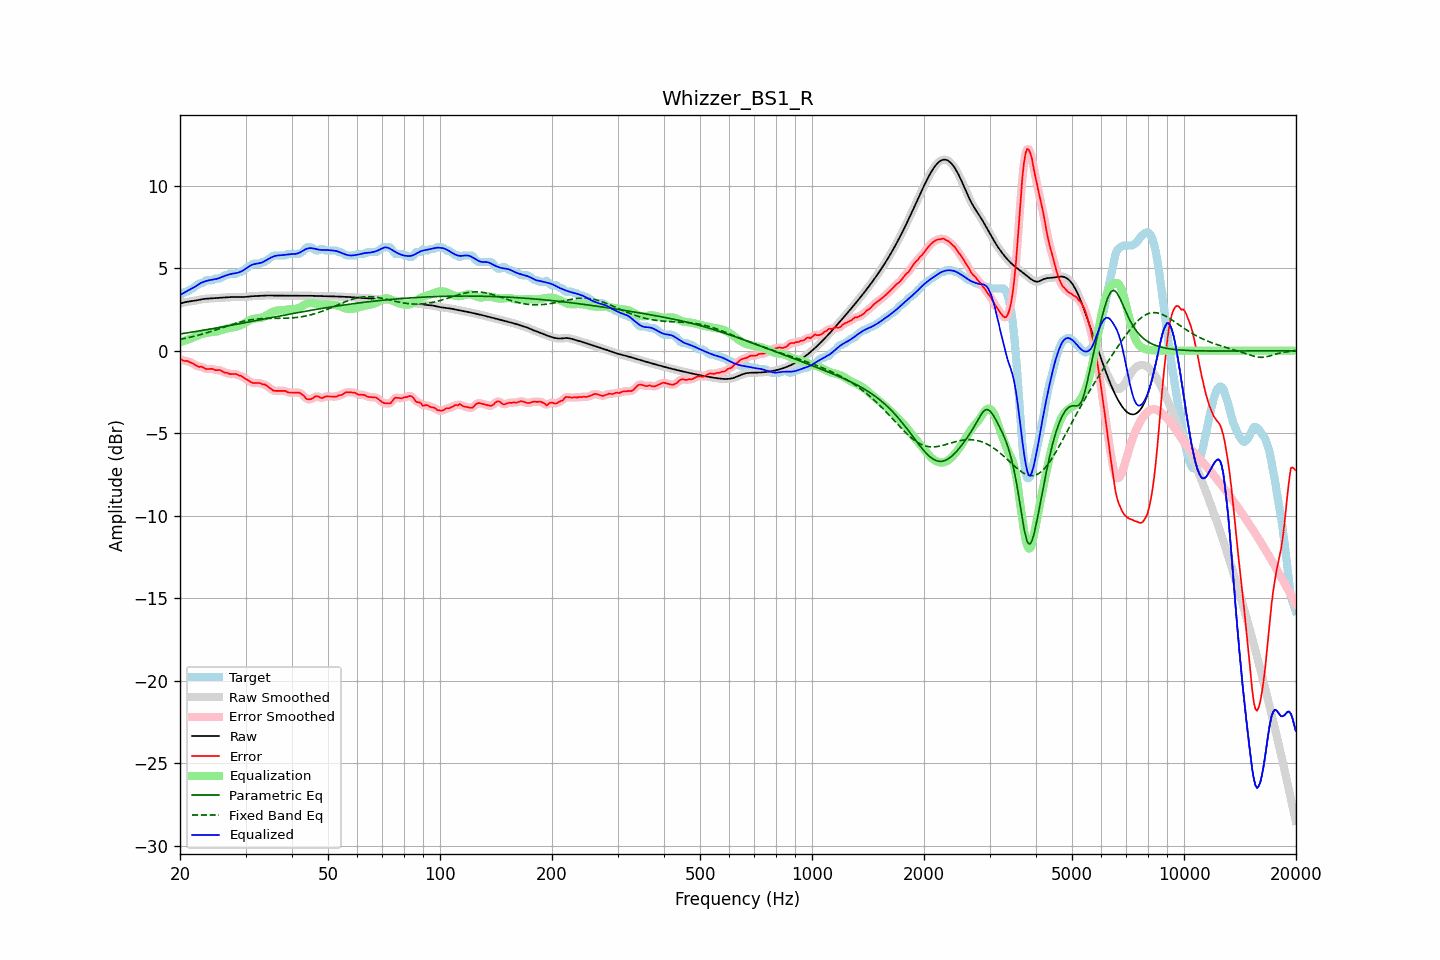

The data file committed next to this chart (first rows):
frequency, raw, error, smoothed, error_smoothed, equalization, parametric_eq, fixed_band_eq, equalized_raw, equalized_smoothed, target
20.00, 2.85, -0.52, 2.85, -0.52, 0.51, 1.01, 0.68, 3.36, 3.36, 3.37
20.20, 2.88, -0.54, 2.88, -0.55, 0.54, 1.03, 0.70, 3.42, 3.42, 3.42
20.40, 2.91, -0.59, 2.91, -0.58, 0.57, 1.04, 0.72, 3.48, 3.48, 3.50
20.61, 2.94, -0.63, 2.93, -0.61, 0.61, 1.06, 0.74, 3.54, 3.54, 3.57
20.81, 2.96, -0.61, 2.96, -0.63, 0.64, 1.07, 0.76, 3.59, 3.59, 3.57
21.02, 2.97, -0.64, 2.97, -0.65, 0.67, 1.09, 0.78, 3.64, 3.64, 3.61
21.23, 2.99, -0.69, 2.99, -0.68, 0.71, 1.10, 0.81, 3.69, 3.69, 3.68
21.44, 3.00, -0.73, 3.00, -0.73, 0.75, 1.12, 0.83, 3.74, 3.74, 3.73
21.66, 3.01, -0.78, 3.01, -0.78, 0.79, 1.13, 0.85, 3.80, 3.80, 3.79
21.87, 3.03, -0.83, 3.03, -0.83, 0.83, 1.15, 0.88, 3.86, 3.86, 3.86
22.09, 3.04, -0.89, 3.04, -0.89, 0.87, 1.16, 0.90, 3.92, 3.92, 3.93
22.31, 3.06, -0.94, 3.06, -0.94, 0.92, 1.18, 0.93, 3.98, 3.98, 4.01
22.54, 3.08, -0.99, 3.08, -0.96, 0.96, 1.20, 0.95, 4.04, 4.04, 4.07
22.76, 3.10, -0.97, 3.10, -0.98, 1.00, 1.21, 0.98, 4.10, 4.10, 4.07
22.99, 3.12, -1.00, 3.12, -1.01, 1.03, 1.23, 1.01, 4.15, 4.15, 4.12
23.22, 3.14, -1.04, 3.14, -1.05, 1.05, 1.25, 1.04, 4.19, 4.18, 4.18
23.45, 3.15, -1.11, 3.15, -1.09, 1.07, 1.26, 1.07, 4.22, 4.22, 4.25
23.69, 3.15, -1.11, 3.15, -1.11, 1.09, 1.28, 1.10, 4.24, 4.24, 4.27
23.92, 3.16, -1.11, 3.16, -1.11, 1.10, 1.30, 1.13, 4.26, 4.26, 4.27
24.16, 3.17, -1.10, 3.17, -1.10, 1.12, 1.31, 1.16, 4.28, 4.28, 4.27
24.40, 3.17, -1.10, 3.17, -1.11, 1.13, 1.33, 1.19, 4.30, 4.30, 4.27
24.65, 3.18, -1.13, 3.18, -1.14, 1.14, 1.35, 1.22, 4.32, 4.32, 4.31
24.89, 3.18, -1.18, 3.18, -1.16, 1.15, 1.36, 1.25, 4.33, 4.33, 4.37
25.14, 3.19, -1.18, 3.19, -1.17, 1.17, 1.38, 1.28, 4.36, 4.36, 4.37
25.39, 3.20, -1.17, 3.20, -1.18, 1.19, 1.40, 1.32, 4.39, 4.39, 4.37
25.65, 3.21, -1.18, 3.21, -1.19, 1.22, 1.42, 1.35, 4.42, 4.42, 4.38
25.91, 3.21, -1.23, 3.21, -1.24, 1.25, 1.43, 1.38, 4.46, 4.46, 4.45
26.16, 3.22, -1.29, 3.22, -1.28, 1.28, 1.45, 1.41, 4.50, 4.50, 4.51
26.43, 3.23, -1.34, 3.23, -1.32, 1.31, 1.47, 1.45, 4.54, 4.54, 4.57
26.69, 3.23, -1.34, 3.23, -1.35, 1.34, 1.49, 1.48, 4.57, 4.57, 4.57
26.96, 3.24, -1.37, 3.24, -1.38, 1.36, 1.51, 1.51, 4.60, 4.60, 4.61
27.23, 3.25, -1.42, 3.25, -1.40, 1.38, 1.52, 1.54, 4.63, 4.63, 4.67
27.50, 3.25, -1.42, 3.25, -1.42, 1.40, 1.54, 1.58, 4.65, 4.65, 4.67
27.77, 3.26, -1.41, 3.26, -1.41, 1.42, 1.56, 1.61, 4.67, 4.67, 4.67
28.05, 3.26, -1.41, 3.26, -1.41, 1.43, 1.58, 1.64, 4.69, 4.69, 4.67
28.33, 3.26, -1.41, 3.26, -1.43, 1.45, 1.60, 1.67, 4.70, 4.70, 4.67
28.62, 3.25, -1.47, 3.25, -1.46, 1.47, 1.61, 1.69, 4.73, 4.73, 4.72
28.90, 3.25, -1.52, 3.25, -1.50, 1.51, 1.63, 1.72, 4.76, 4.76, 4.77
29.19, 3.25, -1.52, 3.25, -1.54, 1.55, 1.65, 1.75, 4.80, 4.80, 4.77
29.48, 3.25, -1.59, 3.25, -1.59, 1.60, 1.67, 1.77, 4.85, 4.85, 4.84
29.78, 3.25, -1.66, 3.25, -1.65, 1.66, 1.69, 1.80, 4.91, 4.91, 4.91
30.08, 3.26, -1.72, 3.26, -1.72, 1.72, 1.71, 1.82, 4.98, 4.98, 4.98
30.38, 3.27, -1.77, 3.27, -1.78, 1.78, 1.73, 1.84, 5.05, 5.05, 5.04
30.68, 3.28, -1.83, 3.28, -1.84, 1.83, 1.74, 1.85, 5.11, 5.11, 5.11
30.99, 3.29, -1.89, 3.29, -1.89, 1.87, 1.76, 1.87, 5.17, 5.17, 5.19
31.30, 3.30, -1.95, 3.30, -1.94, 1.91, 1.78, 1.89, 5.21, 5.21, 5.25
31.61, 3.31, -1.96, 3.31, -1.96, 1.93, 1.80, 1.90, 5.24, 5.24, 5.27
31.93, 3.31, -1.96, 3.31, -1.96, 1.95, 1.82, 1.91, 5.26, 5.26, 5.27
32.24, 3.31, -1.96, 3.31, -1.95, 1.97, 1.84, 1.92, 5.28, 5.28, 5.27
32.57, 3.32, -1.95, 3.32, -1.96, 1.98, 1.86, 1.93, 5.30, 5.30, 5.27
32.89, 3.32, -1.97, 3.32, -1.98, 1.99, 1.88, 1.94, 5.32, 5.32, 5.29
33.22, 3.33, -2.04, 3.33, -2.01, 2.01, 1.89, 1.94, 5.35, 5.35, 5.37
33.55, 3.34, -2.03, 3.34, -2.04, 2.05, 1.91, 1.95, 5.39, 5.39, 5.37
33.89, 3.35, -2.06, 3.35, -2.08, 2.09, 1.93, 1.95, 5.44, 5.44, 5.41
34.23, 3.35, -2.13, 3.35, -2.12, 2.15, 1.95, 1.96, 5.50, 5.50, 5.48
34.57, 3.35, -2.20, 3.35, -2.19, 2.21, 1.97, 1.96, 5.56, 5.56, 5.54
34.92, 3.34, -2.27, 3.34, -2.27, 2.27, 1.99, 1.96, 5.61, 5.61, 5.61
35.27, 3.34, -2.34, 3.34, -2.35, 2.32, 2.01, 1.96, 5.66, 5.66, 5.68
35.62, 3.34, -2.42, 3.34, -2.40, 2.36, 2.02, 1.96, 5.70, 5.70, 5.75
35.97, 3.34, -2.43, 3.34, -2.43, 2.40, 2.04, 1.96, 5.74, 5.74, 5.77
... 635 more rows
